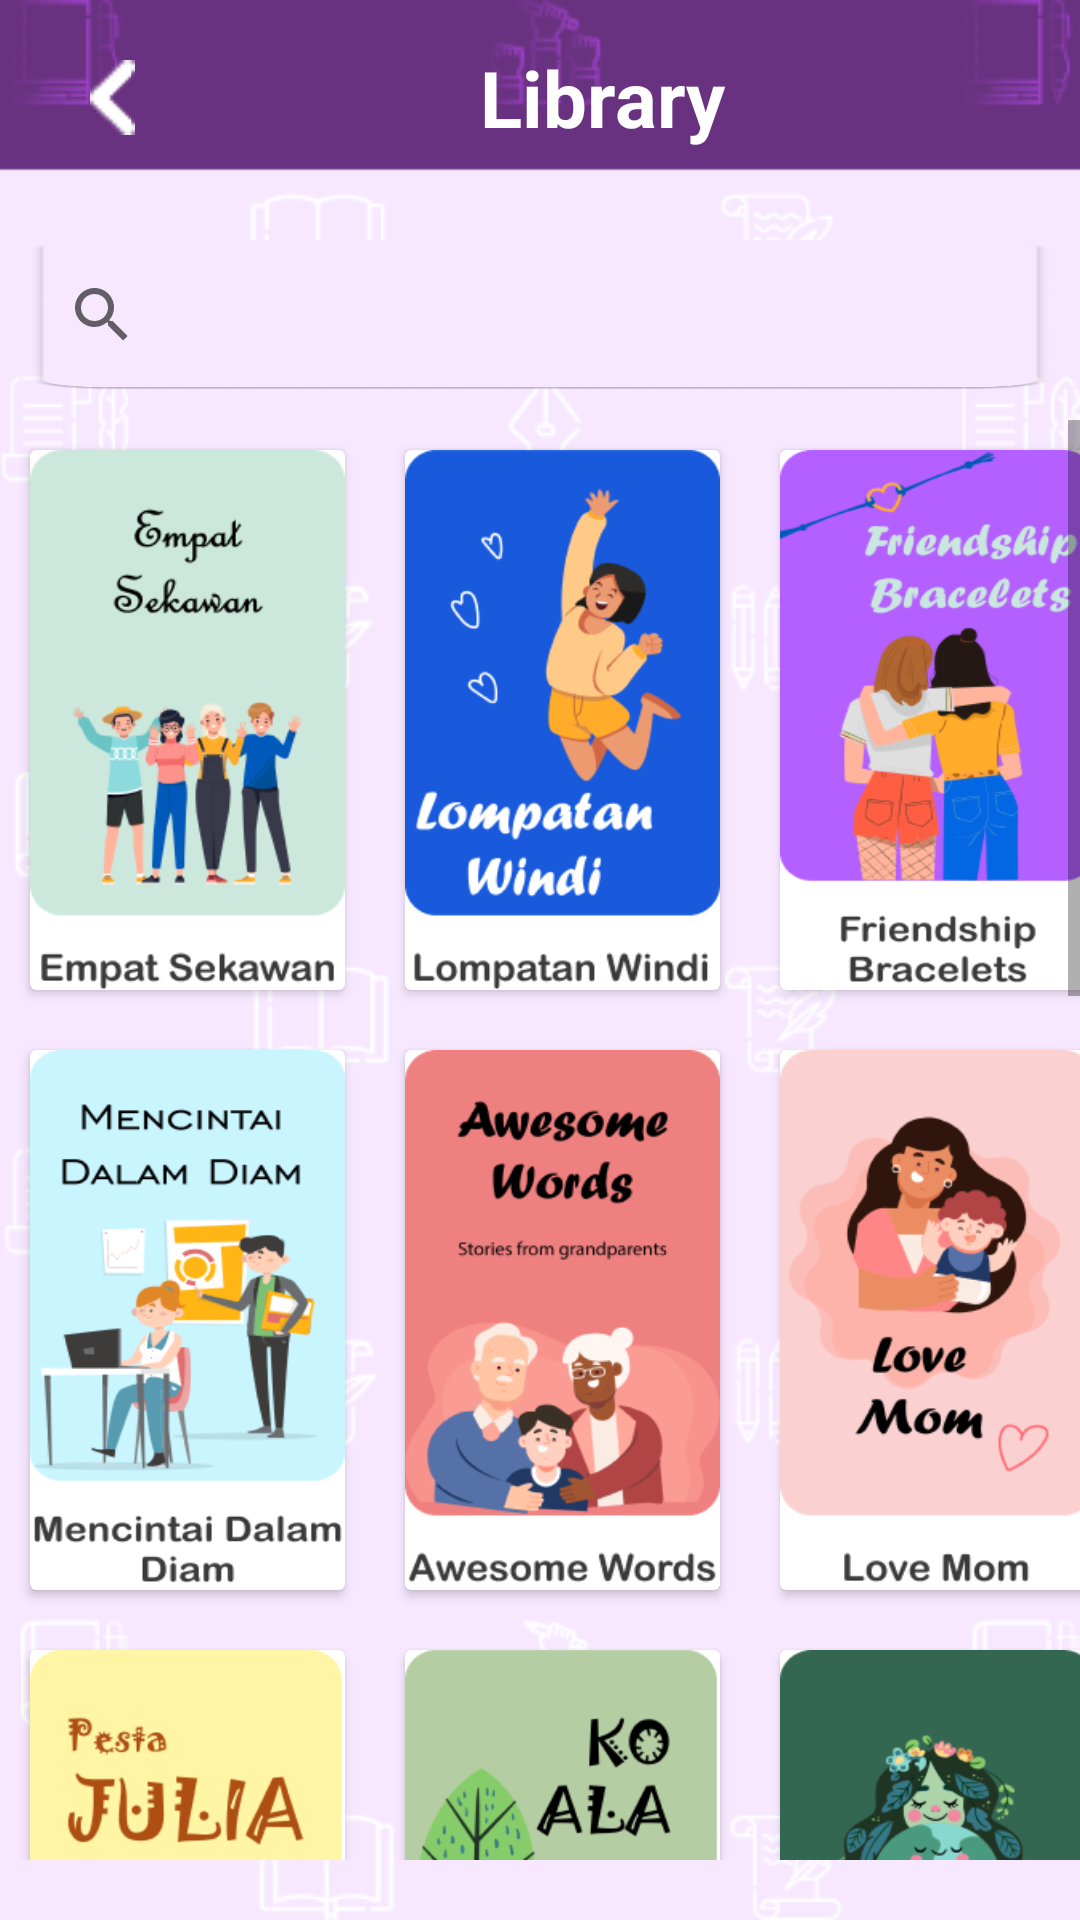

This screen was rendered from an Android layout file. Write that file and the resources it references.
<!-- AndroidManifest.xml: application theme Theme.SajakSastra2 -->
<!-- res/layout/activity_library.xml -->
<?xml version="1.0" encoding="utf-8"?>
<RelativeLayout
    xmlns:android="http://schemas.android.com/apk/res/android"
    xmlns:tools="http://schemas.android.com/tools"
    android:layout_width="match_parent"
    android:layout_height="match_parent"
    tools:context=".Library"
    android:orientation="vertical"
    android:background="@drawable/background_5">

    <ImageButton
        android:id="@+id/backlibrary"
        android:layout_width="15dp"
        android:layout_height="25dp"
        android:layout_marginStart="30dp"
        android:layout_marginTop="20dp"
        android:background="@drawable/btnback"
        android:src="@drawable/btnback" />

    <TextView
        android:layout_width="wrap_content"
        android:layout_height="wrap_content"
        android:layout_marginStart="160dp"
        android:layout_gravity="center"
        android:layout_marginTop="15dp"
        android:layout_marginBottom="10dp"
        android:text="Library"
        android:textColor="@color/white"
        android:textSize="26sp"
        android:textStyle="bold" />

    <SearchView
        android:id="@+id/searchView"
        android:layout_width="match_parent"
        android:layout_height="50dp"
        android:layout_marginTop="80dp"
        android:layout_marginStart="10dp"
        android:layout_marginEnd="10dp"
        android:background="@drawable/bgwhite" />

    <ScrollView
        android:layout_width="wrap_content"
        android:layout_height="wrap_content"
        android:layout_centerHorizontal="true"
        android:layout_marginBottom="20dp"
        android:layout_marginTop="140dp">

        <GridLayout
            android:layout_width="match_parent"
            android:layout_height="wrap_content"
            android:layout_gravity="center_horizontal"
            android:columnCount="3">

            <androidx.cardview.widget.CardView
                android:id="@+id/empatsekawan"
                android:layout_width="105dp"
                android:layout_height="180dp"
                android:layout_margin="10dp"
                android:clickable="true"
                android:focusable="true">
                <ImageView
                    android:layout_width="match_parent"
                    android:layout_height="match_parent"
                    android:background="@drawable/empatsekawan" />
            </androidx.cardview.widget.CardView>

            <androidx.cardview.widget.CardView
                android:layout_width="105dp"
                android:layout_height="180dp"
                android:layout_margin="10dp"
                android:clickable="true">

                <ImageView
                    android:layout_width="match_parent"
                    android:layout_height="match_parent"
                    android:background="@drawable/lompatanwindi"/>
            </androidx.cardview.widget.CardView>

            <androidx.cardview.widget.CardView
                android:layout_width="105dp"
                android:layout_height="180dp"
                android:layout_margin="10dp"
                android:clickable="true">
                <ImageView
                    android:layout_width="match_parent"
                    android:layout_height="match_parent"
                    android:background="@drawable/friendship"/>
            </androidx.cardview.widget.CardView>

            <androidx.cardview.widget.CardView
                android:layout_width="105dp"
                android:layout_height="180dp"
                android:layout_margin="10dp"
                android:clickable="true">

                <ImageView
                    android:layout_width="match_parent"
                    android:layout_height="match_parent"
                    android:background="@drawable/mencintai"/>
            </androidx.cardview.widget.CardView>

            <androidx.cardview.widget.CardView
                android:layout_width="105dp"
                android:layout_height="180dp"
                android:layout_margin="10dp"
                android:clickable="true">
                <ImageView
                    android:layout_width="match_parent"
                    android:layout_height="match_parent"
                    android:background="@drawable/awesome"/>
            </androidx.cardview.widget.CardView>

            <androidx.cardview.widget.CardView
                android:layout_width="105dp"
                android:layout_height="180dp"
                android:layout_margin="10dp"
                android:clickable="true">
                <ImageView
                    android:layout_width="match_parent"
                    android:layout_height="match_parent"
                    android:background="@drawable/lovmom"/>
            </androidx.cardview.widget.CardView>

            <androidx.cardview.widget.CardView
                android:layout_width="105dp"
                android:layout_height="180dp"
                android:layout_margin="10dp"
                android:clickable="true">

                <ImageView
                    android:layout_width="match_parent"
                    android:layout_height="match_parent"
                    android:background="@drawable/pesta"/>
            </androidx.cardview.widget.CardView>

            <androidx.cardview.widget.CardView
                android:layout_width="105dp"
                android:layout_height="180dp"
                android:layout_margin="10dp"
                android:clickable="true">

                <ImageView
                    android:layout_width="match_parent"
                    android:layout_height="match_parent"
                    android:background="@drawable/koala"/>
            </androidx.cardview.widget.CardView>

            <androidx.cardview.widget.CardView
                android:layout_width="105dp"
                android:layout_height="180dp"
                android:layout_margin="10dp"
                android:clickable="true"
                android:focusable="true">
                <ImageView
                    android:layout_width="match_parent"
                    android:layout_height="match_parent"
                    android:background="@drawable/dewibumi"/>
            </androidx.cardview.widget.CardView>

            <androidx.cardview.widget.CardView
                android:layout_width="105dp"
                android:layout_height="180dp"
                android:layout_margin="10dp"
                android:clickable="true">
                <ImageView
                    android:layout_width="match_parent"
                    android:layout_height="match_parent"
                    android:background="@drawable/william"/>
            </androidx.cardview.widget.CardView>

            <androidx.cardview.widget.CardView
                android:layout_width="105dp"
                android:layout_height="180dp"
                android:layout_margin="10dp"
                android:clickable="true">
                <ImageView
                    android:layout_width="match_parent"
                    android:layout_height="match_parent"
                    android:background="@drawable/promise"/>
            </androidx.cardview.widget.CardView>

            <androidx.cardview.widget.CardView
                android:layout_width="105dp"
                android:layout_height="180dp"
                android:layout_margin="10dp"
                android:clickable="true">

                <ImageView
                    android:layout_width="match_parent"
                    android:layout_height="match_parent"
                    android:background="@drawable/soulmate"/>
            </androidx.cardview.widget.CardView>

            <androidx.cardview.widget.CardView
                android:layout_width="105dp"
                android:layout_height="180dp"
                android:layout_margin="10dp"
                android:clickable="true">
                <ImageView
                    android:layout_width="match_parent"
                    android:layout_height="match_parent"
                    android:background="@drawable/friendzone"/>
            </androidx.cardview.widget.CardView>

            <androidx.cardview.widget.CardView
                android:layout_width="105dp"
                android:layout_height="180dp"
                android:layout_margin="10dp"
                android:clickable="true">
                <ImageView
                    android:layout_width="match_parent"
                    android:layout_height="match_parent"
                    android:background="@drawable/boy"/>
            </androidx.cardview.widget.CardView>

            <androidx.cardview.widget.CardView
                android:layout_width="105dp"
                android:layout_height="180dp"
                android:layout_margin="10dp"
                android:clickable="true">
                <ImageView
                    android:layout_width="match_parent"
                    android:layout_height="match_parent"
                    android:background="@drawable/nara"/>
            </androidx.cardview.widget.CardView>

            <androidx.cardview.widget.CardView
                android:layout_width="105dp"
                android:layout_height="180dp"
                android:layout_margin="10dp"
                android:clickable="true">
                <ImageView
                    android:layout_width="match_parent"
                    android:layout_height="match_parent"
                    android:background="@drawable/diari"/>
            </androidx.cardview.widget.CardView>

            <androidx.cardview.widget.CardView
                android:layout_width="105dp"
                android:layout_height="180dp"
                android:layout_margin="10dp"
                android:clickable="true">
                <ImageView
                    android:layout_width="match_parent"
                    android:layout_height="match_parent"
                    android:background="@drawable/twins"/>
            </androidx.cardview.widget.CardView>

            <androidx.cardview.widget.CardView
                android:layout_width="105dp"
                android:layout_height="180dp"
                android:layout_margin="10dp"
                android:clickable="true">
                <ImageView
                    android:layout_width="match_parent"
                    android:layout_height="match_parent"
                    android:background="@drawable/alone"/>
            </androidx.cardview.widget.CardView>

        </GridLayout>
    </ScrollView>

</RelativeLayout>
<!-- resources referenced by this layout -->
<resources>
  <!-- drawable alone: png bitmap (drawable, 89257 bytes) -->
  <!-- drawable awesome: png bitmap (drawable, 27136 bytes) -->
  <!-- drawable background_5: png bitmap (drawable-v24, 26048 bytes) -->
  <!-- drawable bgwhite: png bitmap (drawable, 9829 bytes) -->
  <!-- drawable boy: png bitmap (drawable, 17056 bytes) -->
  <!-- drawable btnback: png bitmap (drawable-v24, 205 bytes) -->
  <!-- drawable dewibumi: png bitmap (drawable, 28153 bytes) -->
  <!-- drawable diari: png bitmap (drawable, 93365 bytes) -->
  <!-- drawable empatsekawan: png bitmap (drawable, 24566 bytes) -->
  <!-- drawable friendship: png bitmap (drawable, 30403 bytes) -->
  <!-- drawable friendzone: png bitmap (drawable, 44293 bytes) -->
  <!-- drawable koala: png bitmap (drawable, 26216 bytes) -->
  <!-- drawable lompatanwindi: png bitmap (drawable, 21484 bytes) -->
  <!-- drawable lovmom: png bitmap (drawable, 21678 bytes) -->
  <!-- drawable mencintai: png bitmap (drawable, 26861 bytes) -->
  <!-- drawable nara: png bitmap (drawable, 55915 bytes) -->
  <!-- drawable pesta: png bitmap (drawable, 24761 bytes) -->
  <!-- drawable promise: png bitmap (drawable, 31679 bytes) -->
  <!-- drawable soulmate: png bitmap (drawable, 34741 bytes) -->
  <!-- drawable twins: png bitmap (drawable, 42176 bytes) -->
  <!-- drawable william: png bitmap (drawable, 20172 bytes) -->
  <style name="Theme.SajakSastra2" parent="Theme.AppCompat.Light.NoActionBar">
          
          <item name="colorPrimary">@color/purple_500</item>
          <item name="colorPrimaryVariant">@color/purple_700</item>
          <item name="colorOnPrimary">@color/white</item>
          
          <item name="colorSecondary">@color/teal_200</item>
          <item name="colorSecondaryVariant">@color/teal_700</item>
          <item name="colorOnSecondary">@color/black</item>
          
          <item name="android:statusBarColor" tools:targetApi="l">?attr/colorPrimaryVariant</item>
          
      </style>
  <!-- not gathered from this repository: default colours our renderer supplied (Android Studio template values) -->
  <color name="purple_500">#FF6200EE</color>
  <color name="purple_700">#FF3700B3</color>
  <color name="teal_200">#FF03DAC5</color>
  <color name="teal_700">#FF018786</color>
  <color name="black">#FF000000</color>
  <color name="white">#FFFFFFFF</color>
</resources>
